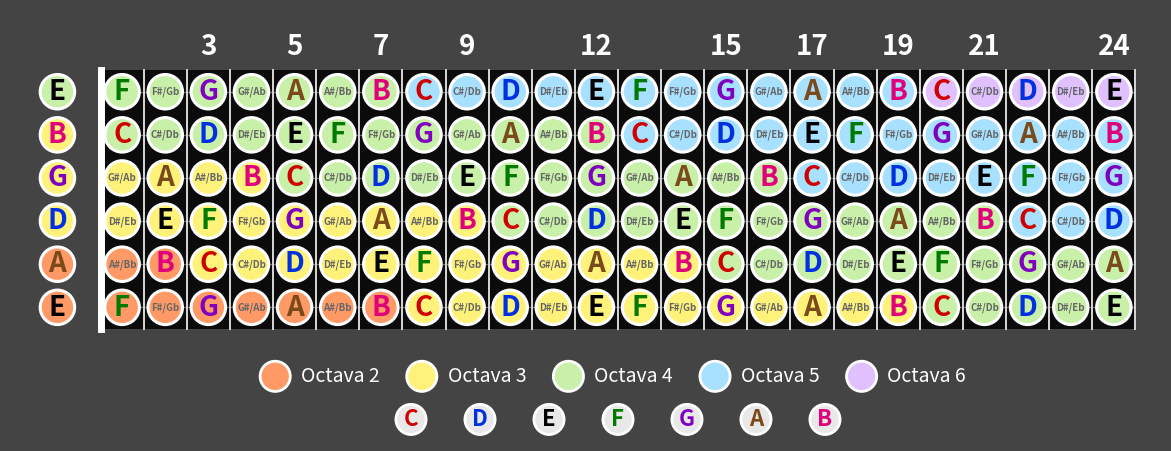

Recreate this plot in Python.
import matplotlib
matplotlib.use("Agg")
import matplotlib.pyplot as plt
from matplotlib.patches import Circle, Rectangle

names = ["C","C#/Db","D","D#/Eb","E","F","F#/Gb","G","G#/Ab","A","A#/Bb","B"]
strings = [("E",64),("B",59),("G",55),("D",50),("A",45),("E",40)]
PAGE, BOARD = "#444444", "#0b0b0b"
col = {"C":"#d00000","D":"#0030e0","E":"#000000","F":"#007a00","G":"#8000c0","A":"#7a4a1a","B":"#e0007a"}
bg = {2:"#ff9a66", 3:"#fff27a", 4:"#c8f0a8", 5:"#a8e0ff", 6:"#e0c0ff"}

fig, ax = plt.subplots(figsize=(26, 5.6), facecolor=PAGE)
ax.set_facecolor(PAGE)
ax.set_xlim(-1.6, 25.1); ax.set_ylim(-2.6, 7.4); ax.axis("off"); ax.set_aspect("equal")

ax.add_patch(Rectangle((0.5, 0), 24, 6, fc=BOARD, ec="none", zorder=0))
for i in range(6):                      # cuerdas
    ax.plot([0.5, 24.5], [5.5-i, 5.5-i], color="#6a6a6a", lw=0.9, zorder=1)
for f in range(1, 25):                  # trastes
    ax.plot([f+0.5]*2, [0, 6], color="#d8d8d8", lw=1.4, zorder=1)
ax.plot([0.5, 0.5], [0, 6], color="white", lw=5, zorder=2)   # cejuela

for r,(sname,base) in enumerate(strings):
    y = 5.5 - r
    ax.add_patch(Circle((-0.5, y), 0.4, fc=bg[base//12-1], ec="white", lw=2.2, zorder=3))
    ax.text(-0.5, y, sname, ha="center", va="center", fontsize=20, fontweight="bold", color=col[sname], zorder=4)
    for f in range(1, 25):
        m = base+f; n = names[m % 12]; o = m//12-1
        ax.add_patch(Circle((f, y), 0.4, fc=bg[o], ec="white", lw=2.2, zorder=3))
        if "/" not in n:
            ax.text(f, y, n, ha="center", va="center", fontsize=20, fontweight="bold", color=col[n], zorder=4)
        else:
            ax.text(f, y, n, ha="center", va="center", fontsize=7, fontweight="bold", color="#666666", zorder=4)

for f in (3,5,7,9,12,15,17,19,21,24):
    ax.text(f, 6.55, str(f), ha="center", va="center", fontsize=20, fontweight="bold", color="white")

for i,o in enumerate(sorted(bg)):
    x = 4.55 + i*3.4
    ax.add_patch(Circle((x, -1.1), 0.35, fc=bg[o], ec="white", lw=2))
    ax.text(x+0.6, -1.1, f"Octava {o}", ha="left", va="center", fontsize=14, color="white")
for i,n in enumerate("CDEFGAB"):
    x = 7.7 + i*1.6
    ax.add_patch(Circle((x, -2.1), 0.35, fc="#e8e8e8", ec="white", lw=2))
    ax.text(x, -2.1, n, ha="center", va="center", fontsize=16, fontweight="bold", color=col[n])
plt.savefig("diapason_guitarra_24_trastes_v2.png", dpi=110, bbox_inches="tight", facecolor=PAGE)
plt.savefig("diapason_guitarra_24_trastes_v2.pdf", bbox_inches="tight", facecolor=PAGE)
